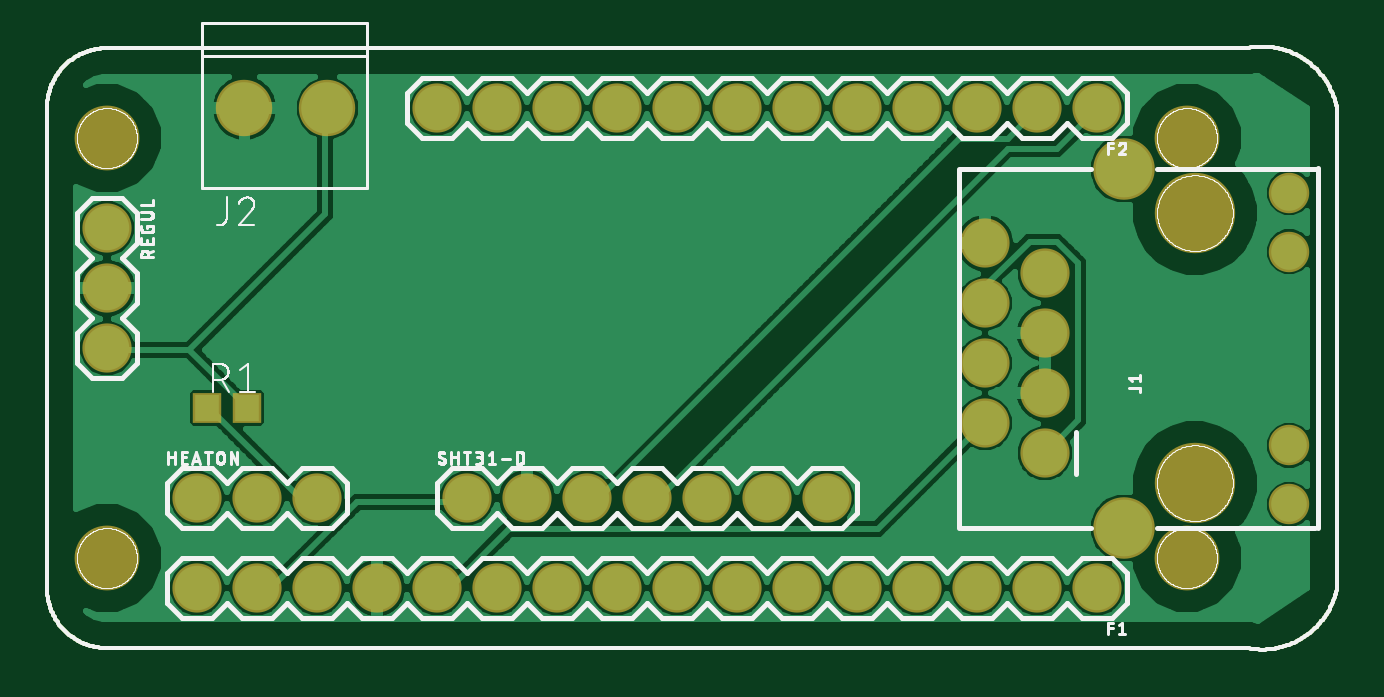
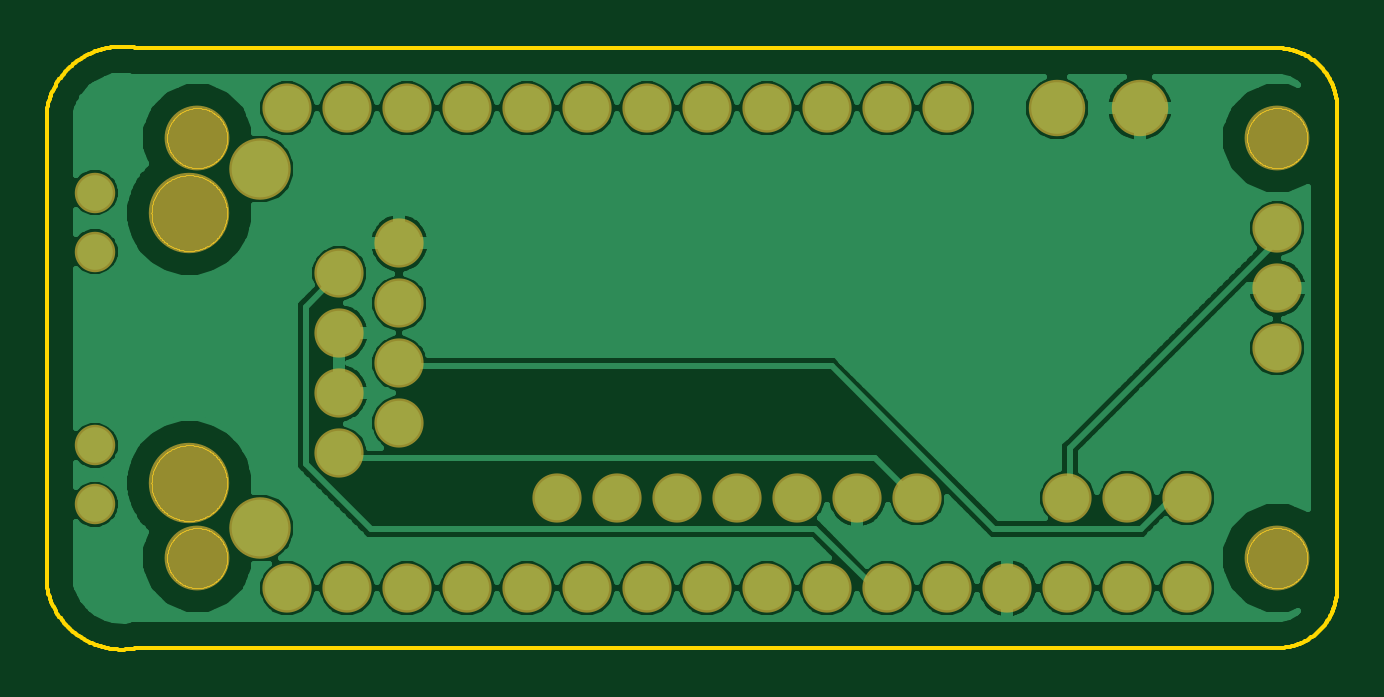
Circuit board: 7 layer files. Board 54.6 x 25.5 mm.
- top_copper: sapflux.cmp (88655 bytes)
- drill: sapflux.drd (978 bytes)
- outline: sapflux.gko (35106 bytes)
- top_silk: sapflux.plc (56448 bytes)
- bottom_copper: sapflux.sol (48468 bytes)
- top_mask: sapflux.stc (1629 bytes)
- bottom_mask: sapflux.sts (1556 bytes)

=== top_copper: sapflux.cmp (88655 bytes, source omitted) ===
=== drill: sapflux.drd ===
%
M48
M72
T01C0.03937
T02C0.04000
T03C0.06299
T04C0.10000
T05C0.12598
%
T01
X466247Y91548
X480026Y91548
X589652Y69048
X599652Y64048
X589652Y59048
X599652Y54048
X589652Y49048
X599652Y44048
X589652Y39048
X599652Y34048
X640381Y35327
X640381Y25485
X640381Y67611
X640381Y77453
T02
X608333Y91548
X598333Y91548
X588333Y91548
X578333Y91548
X568333Y91548
X558333Y91548
X548333Y91548
X538333Y91548
X528333Y91548
X518333Y91548
X508333Y91548
X498333Y91548
X443333Y71548
X443333Y61548
X443333Y51548
X458333Y26548
X468333Y26548
X478333Y26548
X503333Y26548
X513333Y26548
X523333Y26548
X533333Y26548
X543333Y26548
X553333Y26548
X563333Y26548
X558333Y11548
X548333Y11548
X538333Y11548
X528333Y11548
X518333Y11548
X508333Y11548
X498333Y11548
X488333Y11548
X478333Y11548
X468333Y11548
X458333Y11548
X568333Y11548
X578333Y11548
X588333Y11548
X598333Y11548
X608333Y11548
T03
X612822Y21548
X612822Y81390
T04
X443333Y16548
X623333Y16548
X623333Y86548
X443333Y86548
T05
X624652Y74048
X624652Y29048
M30

=== outline: sapflux.gko (35106 bytes, source omitted) ===
=== top_silk: sapflux.plc (56448 bytes, source omitted) ===
=== bottom_copper: sapflux.sol (48468 bytes, source omitted) ===
=== top_mask: sapflux.stc ===
G75*
%MOIN*%
%OFA0B0*%
%FSLAX25Y25*%
%IPPOS*%
%LPD*%
%AMOC8*
5,1,8,0,0,1.08239X$1,22.5*
%
%ADD10C,0.10800*%
%ADD11C,0.08200*%
%ADD12R,0.04737X0.05131*%
%ADD13C,0.10249*%
%ADD14C,0.06737*%
%ADD15C,0.13398*%
%ADD16C,0.09400*%
D10*
X0443333Y0016548D03*
X0623333Y0016548D03*
X0623333Y0086548D03*
X0443333Y0086548D03*
D11*
X0498333Y0091548D03*
X0508333Y0091548D03*
X0518333Y0091548D03*
X0528333Y0091548D03*
X0538333Y0091548D03*
X0548333Y0091548D03*
X0558333Y0091548D03*
X0568333Y0091548D03*
X0578333Y0091548D03*
X0588333Y0091548D03*
X0598333Y0091548D03*
X0608333Y0091548D03*
X0589652Y0069048D03*
X0599652Y0064048D03*
X0589652Y0059048D03*
X0599652Y0054048D03*
X0589652Y0049048D03*
X0599652Y0044048D03*
X0589652Y0039048D03*
X0599652Y0034048D03*
X0563333Y0026548D03*
X0553333Y0026548D03*
X0543333Y0026548D03*
X0533333Y0026548D03*
X0523333Y0026548D03*
X0513333Y0026548D03*
X0503333Y0026548D03*
X0478333Y0026548D03*
X0468333Y0026548D03*
X0458333Y0026548D03*
X0458333Y0011548D03*
X0468333Y0011548D03*
X0478333Y0011548D03*
X0488333Y0011548D03*
X0498333Y0011548D03*
X0508333Y0011548D03*
X0518333Y0011548D03*
X0528333Y0011548D03*
X0538333Y0011548D03*
X0548333Y0011548D03*
X0558333Y0011548D03*
X0568333Y0011548D03*
X0578333Y0011548D03*
X0588333Y0011548D03*
X0598333Y0011548D03*
X0608333Y0011548D03*
X0443333Y0051548D03*
X0443333Y0061548D03*
X0443333Y0071548D03*
D12*
X0459987Y0041548D03*
X0466680Y0041548D03*
D13*
X0612822Y0021548D03*
X0612822Y0081390D03*
D14*
X0640381Y0077453D03*
X0640381Y0067611D03*
X0640381Y0035327D03*
X0640381Y0025485D03*
D15*
X0624652Y0029048D03*
X0624652Y0074048D03*
D16*
X0480026Y0091548D03*
X0466247Y0091548D03*
M02*

=== bottom_mask: sapflux.sts ===
G75*
%MOIN*%
%OFA0B0*%
%FSLAX25Y25*%
%IPPOS*%
%LPD*%
%AMOC8*
5,1,8,0,0,1.08239X$1,22.5*
%
%ADD10C,0.10800*%
%ADD11C,0.08200*%
%ADD12C,0.10249*%
%ADD13C,0.06737*%
%ADD14C,0.13398*%
%ADD15C,0.09400*%
D10*
X0443333Y0016548D03*
X0623333Y0016548D03*
X0623333Y0086548D03*
X0443333Y0086548D03*
D11*
X0498333Y0091548D03*
X0508333Y0091548D03*
X0518333Y0091548D03*
X0528333Y0091548D03*
X0538333Y0091548D03*
X0548333Y0091548D03*
X0558333Y0091548D03*
X0568333Y0091548D03*
X0578333Y0091548D03*
X0588333Y0091548D03*
X0598333Y0091548D03*
X0608333Y0091548D03*
X0589652Y0069048D03*
X0599652Y0064048D03*
X0589652Y0059048D03*
X0599652Y0054048D03*
X0589652Y0049048D03*
X0599652Y0044048D03*
X0589652Y0039048D03*
X0599652Y0034048D03*
X0563333Y0026548D03*
X0553333Y0026548D03*
X0543333Y0026548D03*
X0533333Y0026548D03*
X0523333Y0026548D03*
X0513333Y0026548D03*
X0503333Y0026548D03*
X0478333Y0026548D03*
X0468333Y0026548D03*
X0458333Y0026548D03*
X0458333Y0011548D03*
X0468333Y0011548D03*
X0478333Y0011548D03*
X0488333Y0011548D03*
X0498333Y0011548D03*
X0508333Y0011548D03*
X0518333Y0011548D03*
X0528333Y0011548D03*
X0538333Y0011548D03*
X0548333Y0011548D03*
X0558333Y0011548D03*
X0568333Y0011548D03*
X0578333Y0011548D03*
X0588333Y0011548D03*
X0598333Y0011548D03*
X0608333Y0011548D03*
X0443333Y0051548D03*
X0443333Y0061548D03*
X0443333Y0071548D03*
D12*
X0612822Y0081390D03*
X0612822Y0021548D03*
D13*
X0640381Y0025485D03*
X0640381Y0035327D03*
X0640381Y0067611D03*
X0640381Y0077453D03*
D14*
X0624652Y0074048D03*
X0624652Y0029048D03*
D15*
X0480026Y0091548D03*
X0466247Y0091548D03*
M02*

